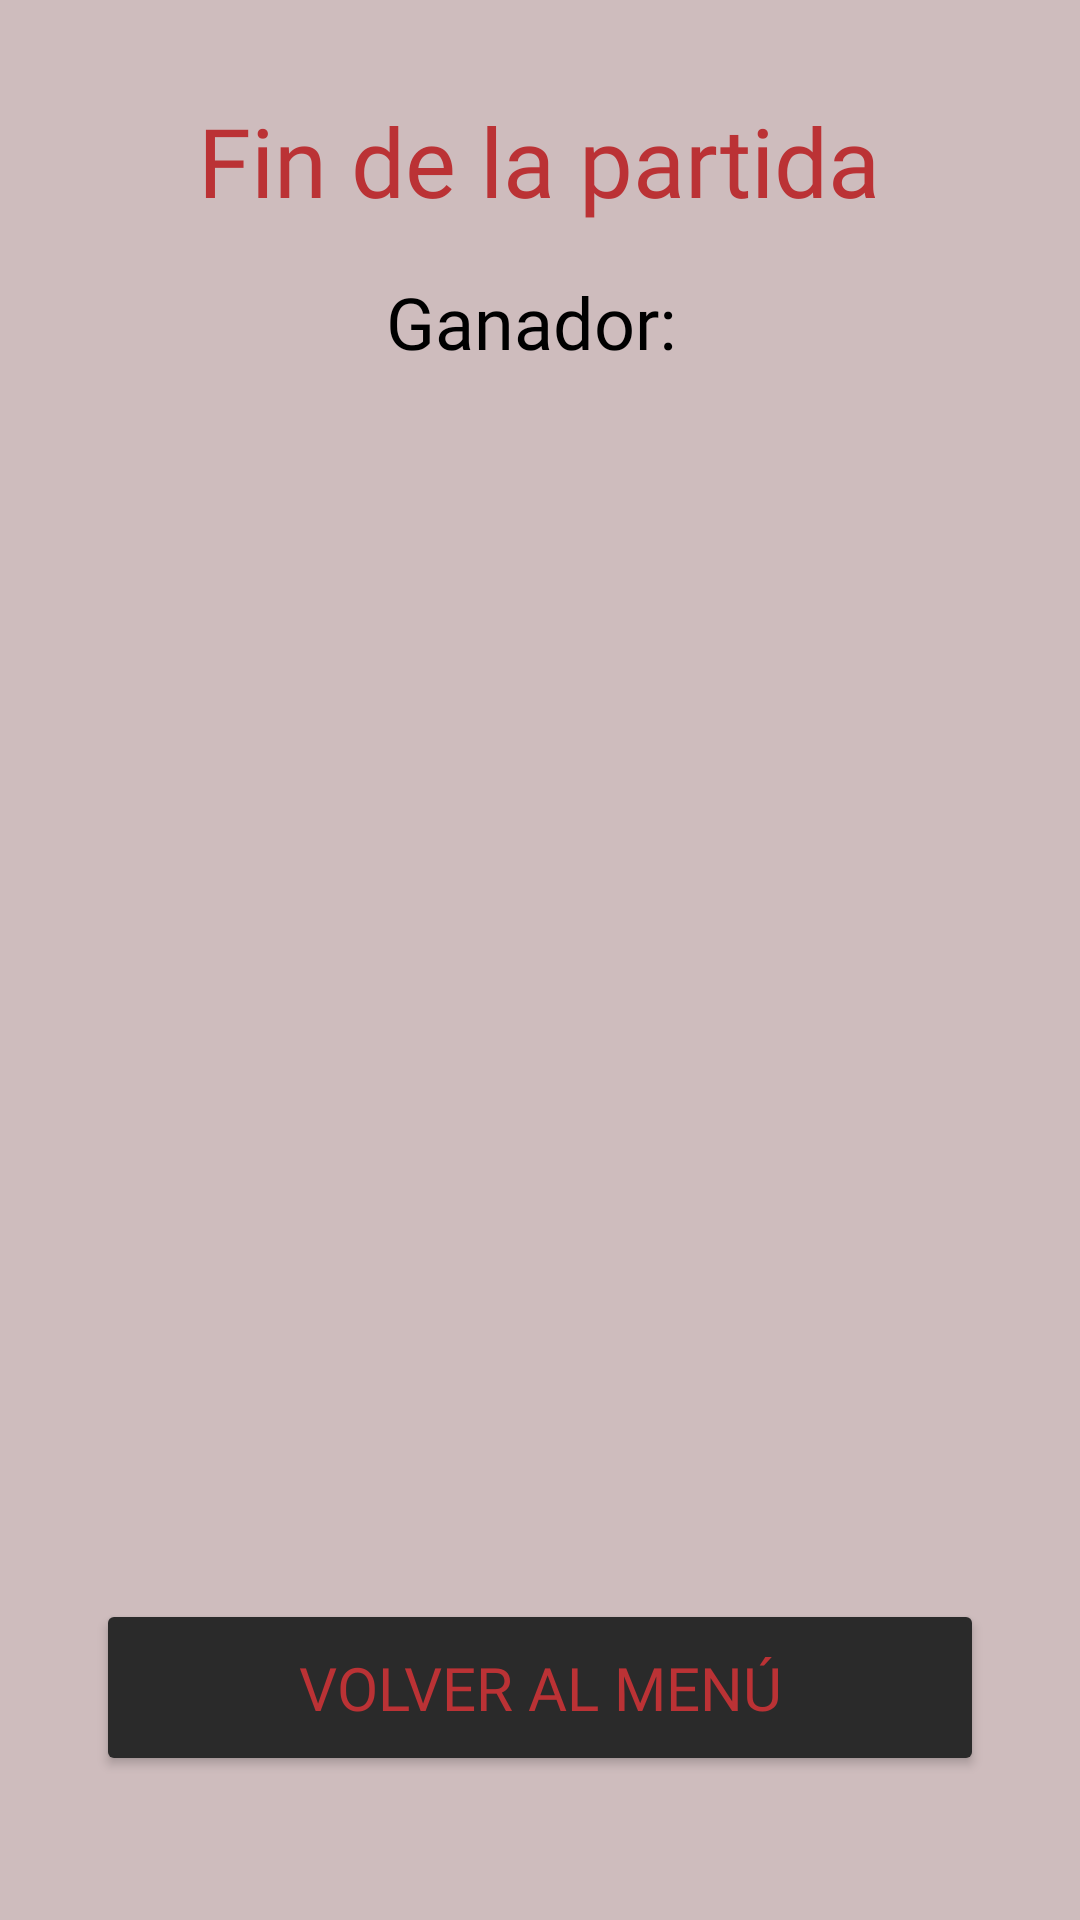

Layout XML and referenced resources for this Android screen:
<!-- AndroidManifest.xml: application theme Theme.FCT_Faroles_Y_Calumnias_app -->
<!-- res/layout/activity_final_partida.xml -->
<?xml version="1.0" encoding="utf-8"?>
<LinearLayout xmlns:android="http://schemas.android.com/apk/res/android"
    android:layout_width="match_parent"
    android:layout_height="match_parent"
    android:orientation="vertical"
    android:gravity="center"
    android:padding="32dp"
    android:background="@color/fondo_principal">

    <TextView
        android:layout_width="wrap_content"
        android:layout_height="wrap_content"
        android:text="Fin de la partida"
        android:textSize="32sp"
        android:textColor="@color/rojo_principal"
        android:fontFamily="@font/knewave_regular"
        android:layout_marginBottom="16dp"/>

    <TextView
        android:id="@+id/tvGanador"
        android:layout_width="wrap_content"
        android:layout_height="wrap_content"
        android:text="Ganador: "
        android:textSize="24sp"
        android:textColor="@color/black"
        android:fontFamily="@font/black_and_white_picture"
        android:layout_marginBottom="32dp"/>

    <ListView
        android:id="@+id/lvClasificacion"
        android:layout_width="match_parent"
        android:layout_height="0dp"
        android:layout_weight="1"
        android:layout_marginBottom="32dp"/>

    <Button
        android:id="@+id/btnVolverMenu"
        android:layout_width="match_parent"
        android:layout_height="wrap_content"
        android:text="Volver al menú"
        android:textSize="20sp"
        android:backgroundTint="#2A2A2A"
        android:textColor="@color/rojo_principal"
        android:fontFamily="@font/knewave_regular"
        android:padding="16dp"
        android:layout_marginBottom="16dp"/>

</LinearLayout>
<!-- resources referenced by this layout -->
<resources>
  <color name="black">#FF000000</color>
  <color name="fondo_principal">#CEBCBD</color>
  <color name="rojo_principal">#BB3235</color>
  <style name="Theme.FCT_Faroles_Y_Calumnias_app" parent="Base.Theme.FCT_Faroles_Y_Calumnias_app" />
  <style name="Base.Theme.FCT_Faroles_Y_Calumnias_app" parent="Theme.Material3.DayNight.NoActionBar">
          
          
      </style>
</resources>
